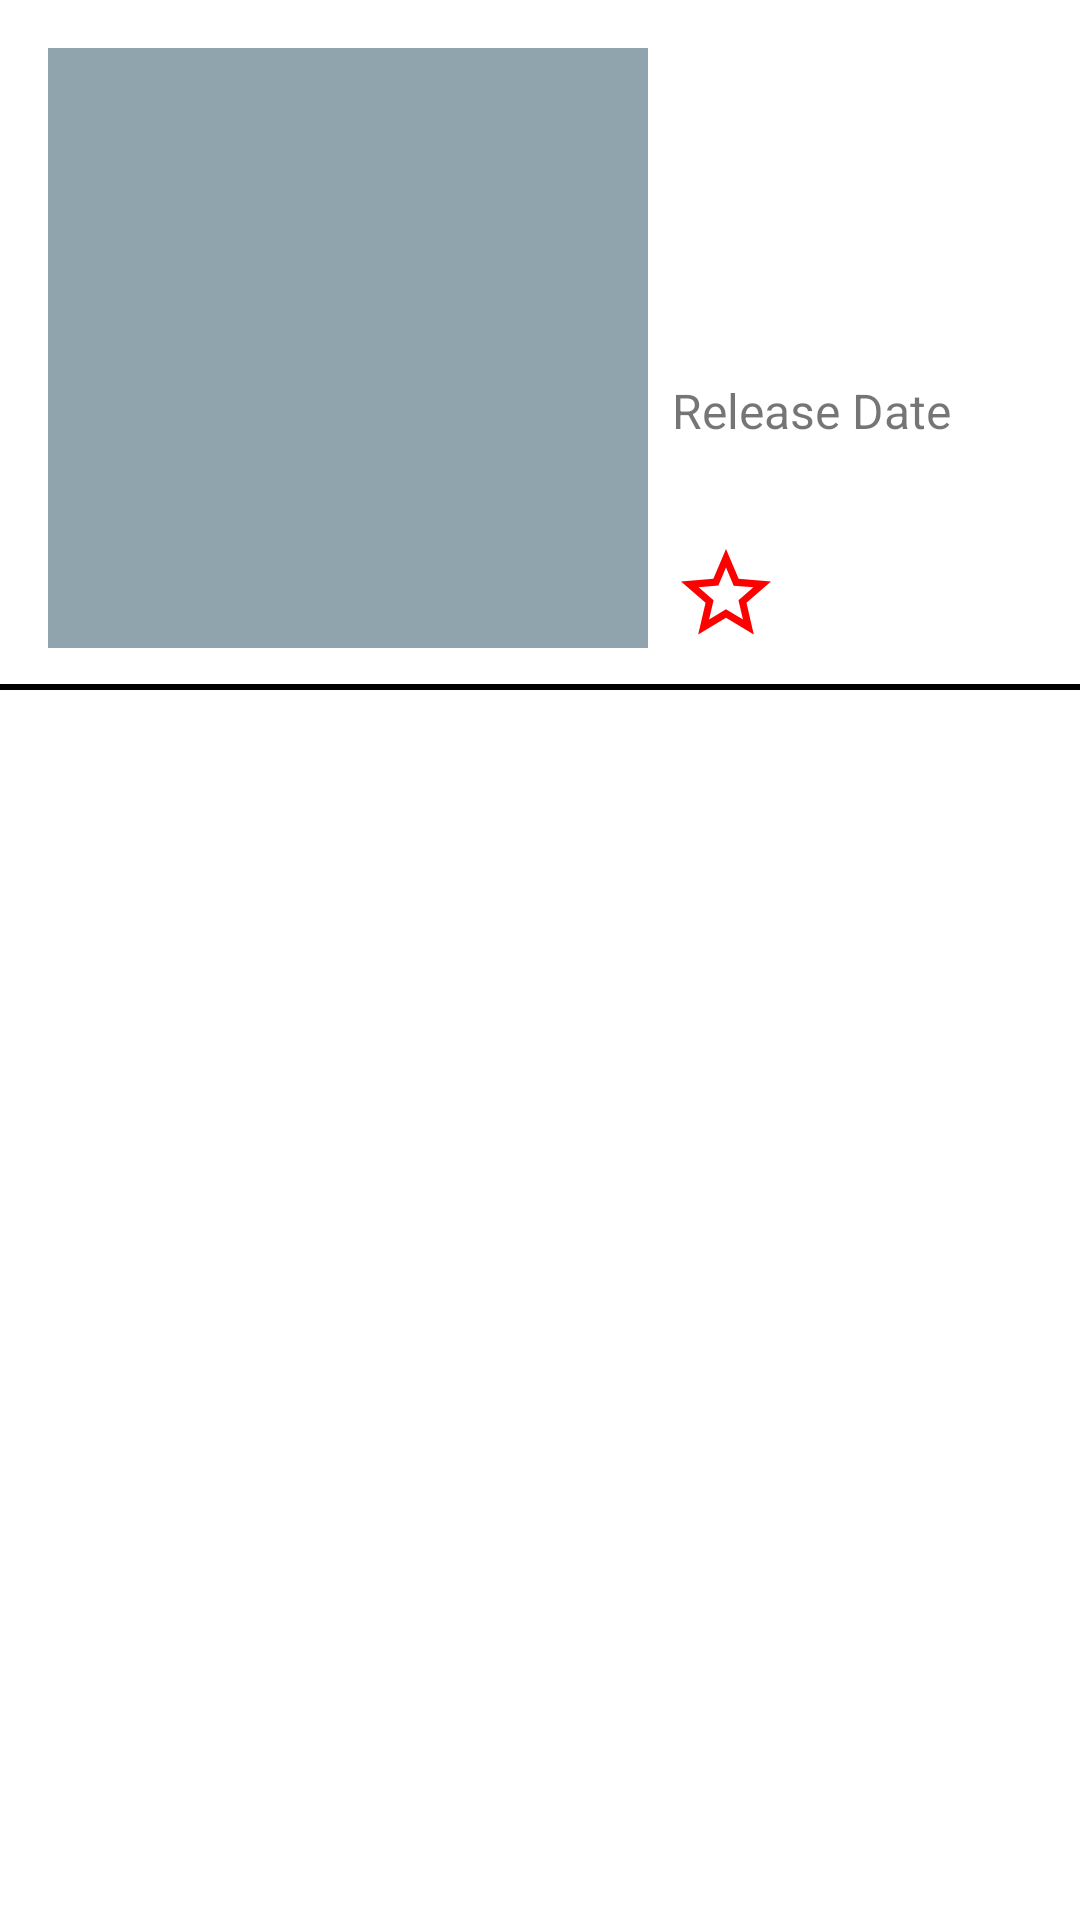

Android layout source for this screen:
<!-- AndroidManifest.xml: activity theme Theme.MaterialComponents.Light.DarkActionBar -->
<!-- res/layout/activity_detail.xml -->
<?xml version="1.0" encoding="utf-8"?>
<androidx.constraintlayout.widget.ConstraintLayout xmlns:android="http://schemas.android.com/apk/res/android"
    xmlns:app="http://schemas.android.com/apk/res-auto"
    xmlns:tools="http://schemas.android.com/tools"
    android:layout_width="match_parent"
    android:layout_height="match_parent"
    tools:context=".ui.detail.DetailActivity">

    <ImageView
        android:id="@+id/image_poster"
        android:layout_width="200dp"
        android:layout_height="200dp"
        android:layout_marginStart="16dp"
        android:layout_marginTop="16dp"
        android:src="@color/blueGrey_300"
        app:layout_constraintStart_toStartOf="parent"
        app:layout_constraintTop_toTopOf="parent"
        tools:ignore="ContentDescription" />

    <TextView
        android:id="@+id/tv_item_title"
        android:layout_width="wrap_content"
        android:layout_height="wrap_content"
        android:layout_marginStart="8dp"
        android:ellipsize="end"
        android:gravity="start"
        android:maxLines="2"
        android:textSize="28sp"
        android:textStyle="bold"
        app:layout_constraintBottom_toTopOf="@id/tv_item_date"
        app:layout_constraintStart_toEndOf="@+id/image_poster"
        app:layout_constraintTop_toTopOf="@id/image_poster"
        tools:text="@string/title" />

    <TextView
        android:id="@+id/tv_item_date"
        style="@style/ItemText"
        android:layout_width="wrap_content"
        android:layout_height="wrap_content"
        android:text="@string/release_date"
        app:layout_constraintBottom_toTopOf="@id/tv_item_rating"
        app:layout_constraintStart_toStartOf="@+id/tv_item_title"
        app:layout_constraintTop_toBottomOf="@+id/tv_item_title" />


    <TextView
        android:id="@+id/tv_item_rating"
        style="@style/ItemText"
        android:layout_width="wrap_content"
        android:layout_height="wrap_content"
        android:gravity="center"
        app:drawableStartCompat="@drawable/ic_rating"
        app:layout_constraintBottom_toBottomOf="@+id/image_poster"
        app:layout_constraintStart_toStartOf="@id/tv_item_date"
        tools:text="@string/rating" />

    <View
        android:id="@+id/ghost_view"
        android:layout_width="match_parent"
        android:layout_height="2dp"
        android:layout_marginTop="12dp"
        android:layout_marginBottom="4dp"
        android:background="@color/black"
        app:layout_constraintStart_toStartOf="parent"
        app:layout_constraintTop_toBottomOf="@id/image_poster" />

    <TextView
        android:id="@+id/txv_item_overview"
        style="@style/ItemText"
        android:layout_width="wrap_content"
        android:layout_height="wrap_content"
        android:layout_marginStart="16dp"
        android:layout_marginTop="8dp"
        android:ellipsize="end"
        android:gravity="start"
        android:textSize="18sp"
        app:layout_constraintStart_toStartOf="parent"
        app:layout_constraintTop_toBottomOf="@id/ghost_view"
        tools:text="@string/overview" />

    <TextView
        android:id="@+id/tv_item_overview"
        style="@style/ItemText"
        android:layout_width="0dp"
        android:layout_height="wrap_content"
        android:layout_marginStart="16dp"
        android:layout_marginEnd="8dp"
        android:ellipsize="end"
        app:layout_constraintStart_toStartOf="parent"
        app:layout_constraintEnd_toEndOf="parent"
        app:layout_constraintTop_toBottomOf="@id/txv_item_overview"
        tools:text="@string/overview" />

    <ProgressBar
        android:id="@+id/progress_bar"
        android:layout_width="wrap_content"
        android:layout_height="wrap_content"
        app:layout_constraintBottom_toBottomOf="parent"
        app:layout_constraintEnd_toEndOf="parent"
        app:layout_constraintStart_toStartOf="parent"
        app:layout_constraintTop_toTopOf="parent" />

</androidx.constraintlayout.widget.ConstraintLayout>
<!-- resources referenced by this layout -->
<resources>
  <color name="black">#FF000000</color>
  <color name="blueGrey_300">#90a4ae</color>
  <!-- drawable ic_rating (drawable) -->
  <vector xmlns:android="http://schemas.android.com/apk/res/android"
      android:width="36dp"
      android:height="36dp"
      android:tint="#FF0000"
      android:viewportWidth="24"
      android:viewportHeight="24">
      <path
          android:fillColor="@android:color/white"
          android:pathData="M22,9.24l-7.19,-0.62L12,2 9.19,8.63 2,9.24l5.46,4.73L5.82,21 12,17.27 18.18,21l-1.63,-7.03L22,9.24zM12,15.4l-3.76,2.27 1,-4.28 -3.32,-2.88 4.38,-0.38L12,6.1l1.71,4.04 4.38,0.38 -3.32,2.88 1,4.28L12,15.4z" />
  </vector>
  <string name="overview">Overview</string>
  <string name="rating">Rating</string>
  <string name="release_date">Release Date</string>
  <string name="title">Title</string>
  <style name="ItemText">
          <item name="android:textSize">16sp</item>
          <item name="android:color">@color/black</item>
          <item name="android:gravity">start</item>
          <item name="android:layout_marginTop">8dp</item>
      </style>
</resources>
